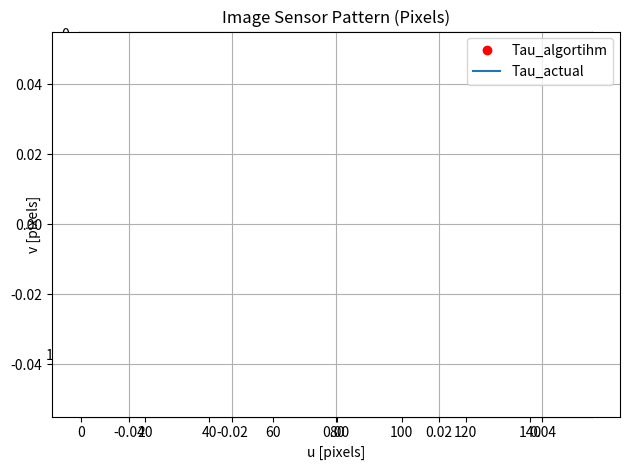

The script that saved this image:
import numpy as np
import matplotlib.pyplot as plt
import matplotlib.cm as cm
import matplotlib.animation as animation


## PLOT BRIGHTNESS PATTERN FROM 2.4.1 HORIZONTAL MOTION
I_0 = 255   # Brightness value (0-255)
L = 0.05    # [m]

## CAMERA PARAMETERS
WIDTH_PIXELS = 160
HEIGHT_PIXELS = 120
FPS = 120                # Frame Rate [1/s]
w = 3.6e-6              # Pixel width [m]
f = 0.66e-3             # Focal Length [m]
O_x = WIDTH_PIXELS/2    # Pixel X_offset [pixels]
O_y = HEIGHT_PIXELS/2   # Pixel Y_offset [pixels]


z_0 = 0.6     # Camera height [m]
vz = -1    # Camera velocity [m/s]

## PRE-ALLOCATE IMAGE ARRAY [pixels]
u_p = np.arange(0,WIDTH_PIXELS,1)
v_p = np.arange(0,HEIGHT_PIXELS,1)
U_p,V_p = np.meshgrid(u_p,v_p)



## PIXEL INTENSITIES/GRADIENTS
def I_continuous(u_p,z_0,t):
    ## CONVERT PIXEL INDEX TO METERS
    u = (u_p - O_x)*w + w/2 
    
    ## RETURN AVERAGE BRIGHTNESS VALUE OVER PIXEL
    return I_0/2 * np.sin(2*np.pi*u*(z_0+vz*t)/(f*L)) + I_0/2


def I_pixel(u_p,z_0,t):

    ## CONVERT PIXEL INDEX TO METERS
    u = (u_p - O_x)*w + w/2 
    z = z_0 + vz*t
    ## RETURN AVERAGE BRIGHTNESS VALUE OVER PIXEL
    return I_0/(2*w) * (f*L/(np.pi*z)*np.sin(2*np.pi*u*z/(f*L)) * np.sin(np.pi*w*z/(f*L)) + w)

def dI_dt_pixel(u_p,z_0,t):

    ## RETURN TIME GRADIENT VIA CENTRAL DIFFERENCE
    return (I_pixel(u_p,z_0,t+1/FPS) - I_pixel(u_p,z_0,t-1/FPS))/(2/FPS)

def dI_du_pixel(u_p,z_0,t):

    ## RETURN X-AXIS GRADIENT VIA CENTRAL DIFFERENCE
    return 1/(2*w)*(I_pixel(u_p+1,z_0,t) - I_pixel(u_p-1,z_0,t))



## IMAGE SENSOR PLOT
fig = plt.figure()
ax = fig.add_subplot(111)
im = ax.imshow(I_pixel(U_p,z_0,0), interpolation='none', 
                vmin=0, vmax=255, cmap=cm.Greys,
                origin='upper',
)
ax.set_title("Image Sensor Pattern (Pixels)")
ax.set_xlabel("u [pixels]")
ax.set_ylabel("v [pixels]")
fig.tight_layout()

def cam_alg(Cur_img,Prev_img):

    Kx = 1/8 * np.array([ # SOBEL KERNEL X
        [-1,0,1],
        [-2,0,2],
        [-1,0,1]
    ]) 
    Ky = 1/8 *np.array([ # SOBEL KERNEL Y
        [ 1, 2, 1],
        [ 0, 0, 0],
        [-1,-2,-1]])

    Ix = np.zeros_like(Cur_img)
    Iy = np.zeros_like(Cur_img)

    for i in range(1,HEIGHT_PIXELS - 1): 
        for j in range(1,WIDTH_PIXELS - 1):
            Ix[i,j] = np.sum(Cur_img[i-1:i+2,j-1:j+2] * Kx)/(w)
            Iy[i,j] = np.sum(Cur_img[i-1:i+2,j-1:j+2] * Ky)/(w)



    It = (Cur_img - Prev_img)/(1/FPS)

    U = (U_p - O_x)*w + w/2 
    V = (V_p - O_y)*w + w/2
    G = U[1:-1,1:-1]*Ix[1:-1,1:-1] + V[1:-1,1:-1]*Iy[1:-1,1:-1]

    Vz_est = -np.sum(G*It[1:-1,1:-1])/np.sum(G**2)

    # Vz_est = np.mean(-It[1:-1,1:-1]/G)
    return Vz_est


Vz_act_List = []
Vz_an_List = []
Vz_est_List = []
t_List = []


## ANIMATE PLOT
num_sec = 3
def animate_func(i):
    t = i/FPS # time [s]

    Cur_img = I_pixel(U_p,z_0,t)
    Prev_img = I_pixel(U_p,z_0,t-1/FPS)
    Vz_est = cam_alg(Cur_img,Prev_img)
    

    U = (U_p - O_x)*w + w/2 
    G = U[1:-1,1:-1]*dI_du_pixel(U_p,z_0,t)[1:-1,1:-1]

    Vz_an =-np.sum(G*dI_dt_pixel(U_p,z_0,t)[1:-1,1:-1])/np.sum(G**2)
    Vz_act = -vz/(z_0 + vz*t)

    print(f"Vz_act: {Vz_act:.3f} | Vz_an: {Vz_an:.3f} | Vz_est: {Vz_est:.3f}")

    Vz_act_List.append(1/Vz_act)
    Vz_an_List.append(1/Vz_an)
    Vz_est_List.append(1/Vz_est)
    t_List.append(t)
    ## UPDATE IMAGE
    # im.set_array(I_pixel(U_p,z_0,t))
    
anim = animation.FuncAnimation(fig, 
                               animate_func, 
                               frames = num_sec * FPS,
                               interval = 1000 / FPS, # in ms
                               repeat = False
                               )

plt.show()

## IMAGE SENSOR PLOT
fig2 = plt.figure(1)
ax = fig2.add_subplot(111)

# ax.plot(t_List,Vz_an_List,'--k',label="Tau_analytical")
ax.plot(t_List,Vz_est_List,'ro',label="Tau_algortihm")
ax.plot(t_List,Vz_act_List,label="Tau_actual")

ax.grid()
ax.legend()

fig2.tight_layout()

plt.show()



